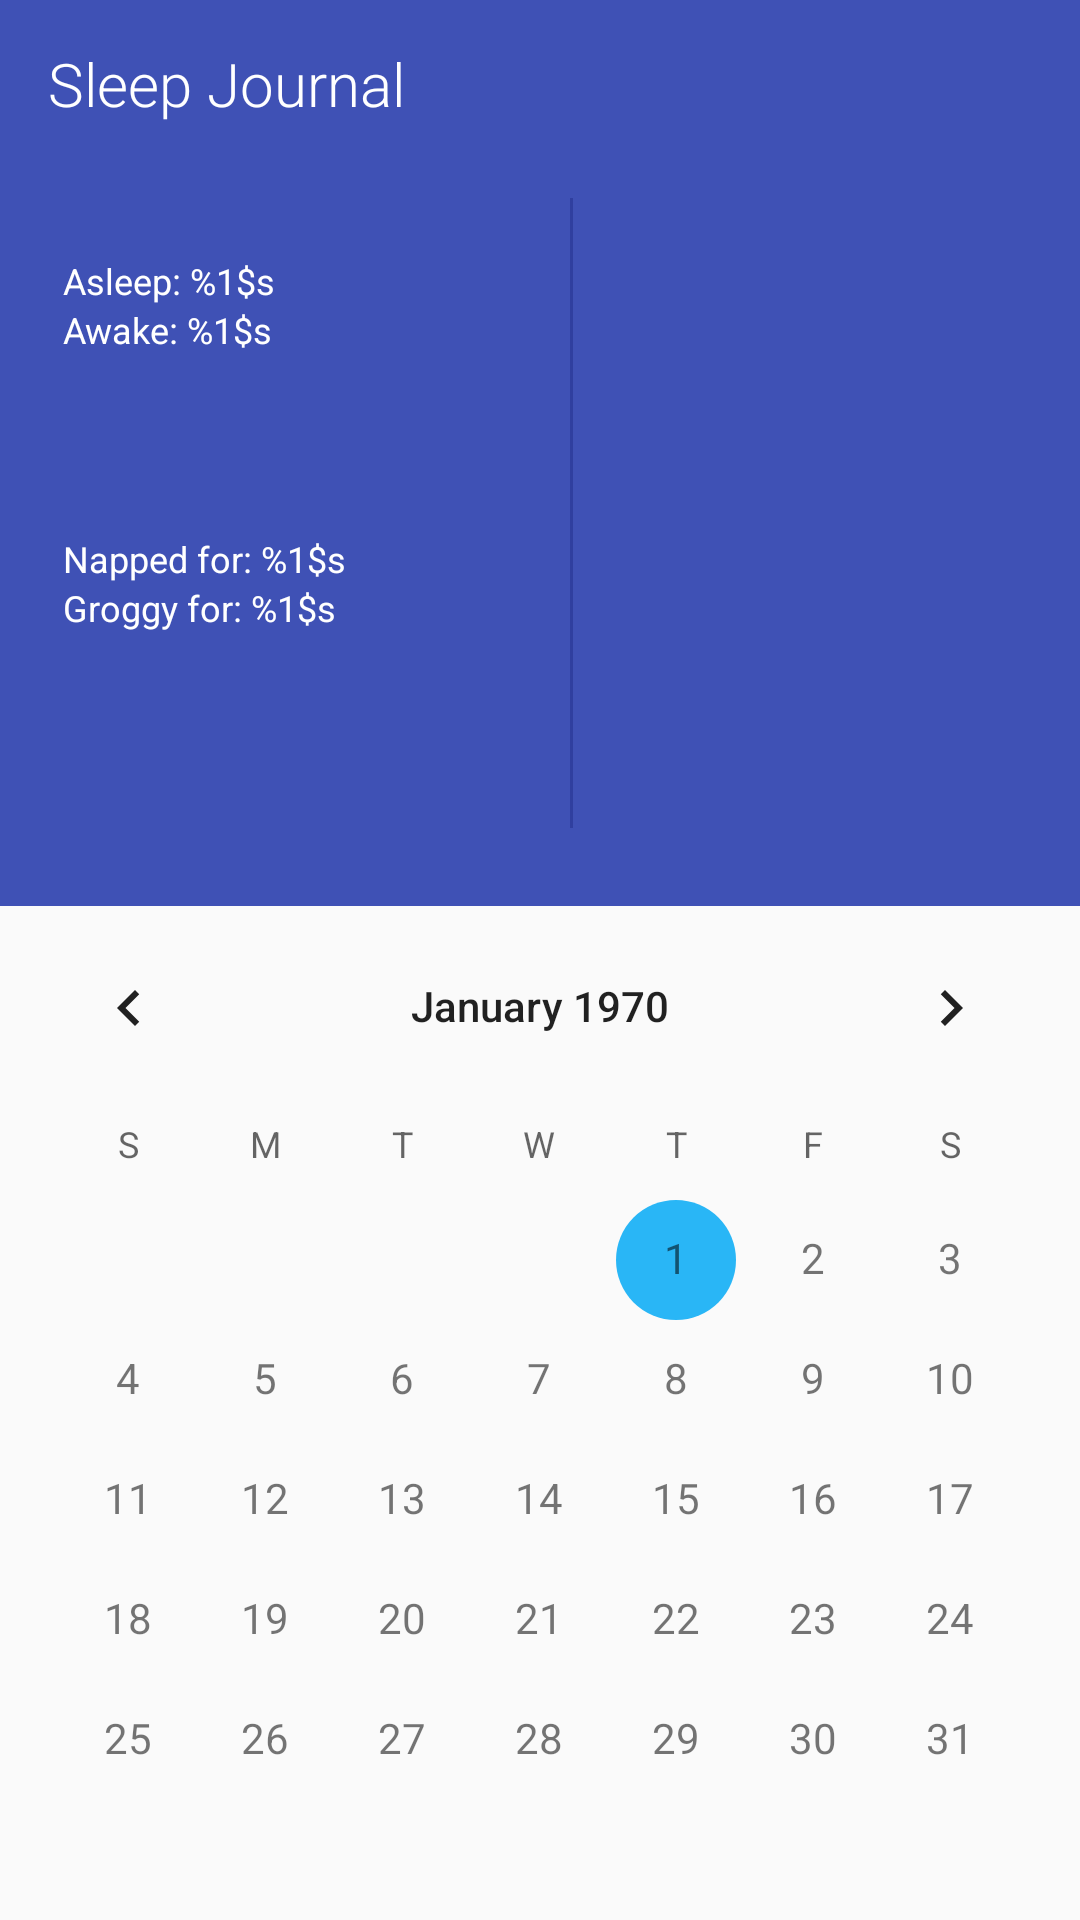

Layout XML and referenced resources for this Android screen:
<!-- AndroidManifest.xml: application theme AppTheme -->
<!-- res/layout/activity_main.xml -->
<?xml version="1.0" encoding="utf-8"?>
<android.support.design.widget.CoordinatorLayout xmlns:android="http://schemas.android.com/apk/res/android"
    xmlns:app="http://schemas.android.com/apk/res-auto"
    android:layout_width="match_parent"
    android:layout_height="match_parent"
    android:orientation="vertical">

    <android.support.design.widget.AppBarLayout
        android:id="@+id/app_bar_feed"
        android:layout_width="match_parent"
        android:layout_height="wrap_content"
        android:theme="@style/AppTheme.AppBarOverlay"
        app:elevation="0dp">

        <android.support.v7.widget.Toolbar
            android:id="@+id/app_bar_toolbar"
            android:layout_width="match_parent"
            android:layout_height="?attr/actionBarSize"
            android:background="@android:color/transparent"
            app:popupTheme="@style/AppTheme.PopupOverlay">

            <include layout="@layout/app_bar_title" />

        </android.support.v7.widget.Toolbar>

    </android.support.design.widget.AppBarLayout>

    <include layout="@layout/activity_main_content"/>

</android.support.design.widget.CoordinatorLayout>
<!-- res/layout/app_bar_title.xml (included above) -->
<?xml version="1.0" encoding="utf-8"?>
<LinearLayout xmlns:android="http://schemas.android.com/apk/res/android"
    android:layout_width="match_parent"
    android:layout_height="wrap_content"
    android:gravity="center"
    android:orientation="horizontal">

    <TextView
        android:id="@+id/app_bar_title"
        style="@style/TextAppearance.AppCompat.Widget.ActionBar.Title"
        android:layout_width="wrap_content"
        android:layout_height="wrap_content"
        android:ellipsize="end"
        android:fontFamily="sans-serif-light"
        android:singleLine="true"
        android:text="@string/app_name"
        android:textAppearance="?android:attr/textAppearanceMedium"
        android:textColor="@android:color/white"
        android:theme="@style/AppTheme.AppBarOverlay" />

    <View
        android:layout_width="0dp"
        android:layout_height="match_parent"
        android:layout_weight="1" />

    <ImageView
        android:id="@+id/app_bar_save"
        android:layout_width="wrap_content"
        android:layout_height="wrap_content"
        android:background="?attr/selectableItemBackgroundBorderless"
        android:clickable="true"
        android:contentDescription="@string/content_description_save_data"
        android:padding="5dp"
        android:src="@drawable/ic_save" />

</LinearLayout>
<!-- res/layout/activity_main_content.xml (included above) -->
<?xml version="1.0" encoding="utf-8"?>
<LinearLayout xmlns:android="http://schemas.android.com/apk/res/android"
    xmlns:app="http://schemas.android.com/apk/res-auto"
    android:layout_width="match_parent"
    android:layout_height="match_parent"
    android:orientation="vertical"
    app:layout_behavior="@string/appbar_scrolling_view_behavior">

    <include
        layout="@layout/activity_main_data"
        android:layout_width="match_parent"
        android:layout_height="0dp"
        android:layout_weight="1" />

    <CalendarView
        android:id="@+id/main_calendar_view"
        android:layout_width="match_parent"
        android:layout_height="wrap_content"
        android:dateTextAppearance="?android:attr/textAppearanceSmall" />

</LinearLayout>
<!-- res/layout/activity_main_data.xml (included above) -->
<?xml version="1.0" encoding="utf-8"?>
<LinearLayout xmlns:android="http://schemas.android.com/apk/res/android"
    android:layout_width="match_parent"
    android:layout_height="match_parent"
    android:background="@color/colorPrimary"
    android:orientation="horizontal"
    android:paddingBottom="@dimen/activity_vertical_margin">

    <LinearLayout
        android:id="@+id/main_data_tap_edit"
        android:layout_width="0dp"
        android:layout_height="match_parent"
        android:layout_marginEnd="5dp"
        android:layout_marginLeft="@dimen/activity_horizontal_margin"
        android:layout_marginRight="5dp"
        android:layout_marginStart="@dimen/activity_horizontal_margin"
        android:layout_weight="1"
        android:orientation="vertical"
        android:clickable="true"
        android:background="?attr/selectableItemBackground"
        android:padding="5dp">

        <TextView
            android:id="@+id/main_data_date"
            android:layout_width="wrap_content"
            android:layout_height="wrap_content"
            android:fontFamily="sans-serif"
            android:textColor="@android:color/white"
            android:textSize="18sp" />

        <TextView
            android:id="@+id/main_data_asleep"
            android:layout_width="wrap_content"
            android:layout_height="wrap_content"
            android:fontFamily="sans-serif"
            android:text="@string/format_asleep"
            android:textColor="@android:color/white"
            android:textSize="12sp" />

        <TextView
            android:id="@+id/main_data_awake"
            android:layout_width="wrap_content"
            android:layout_height="wrap_content"
            android:fontFamily="sans-serif"
            android:text="@string/format_awake"
            android:textColor="@android:color/white"
            android:textSize="12sp" />


        <View
            android:layout_width="match_parent"
            android:layout_height="0dp"
            android:layout_weight="1" />

        
            
            
            
            
            
            
            

        <TextView
            android:id="@+id/main_data_napped_for"
            android:layout_width="wrap_content"
            android:layout_height="wrap_content"
            android:fontFamily="sans-serif"
            android:text="@string/format_napped_for"
            android:textColor="@android:color/white"
            android:textSize="12sp" />

        <TextView
            android:id="@+id/main_data_groggy_for"
            android:layout_width="wrap_content"
            android:layout_height="wrap_content"
            android:fontFamily="sans-serif"
            android:text="@string/format_groggy_for"
            android:textColor="@android:color/white"
            android:textSize="12sp" />

        <View
            android:layout_width="match_parent"
            android:layout_height="0dp"
            android:layout_weight="1" />

        <LinearLayout
            android:layout_width="match_parent"
            android:layout_height="wrap_content"
            android:orientation="horizontal">

            
            <ImageButton
                android:id="@+id/main_data_graph"
                android:layout_width="wrap_content"
                android:layout_height="wrap_content"
                android:background="?attr/selectableItemBackgroundBorderless"
                android:clickable="true"
                android:contentDescription="@string/content_description_graph_day"
                android:padding="5dp"
                android:visibility="gone"
                android:src="@drawable/ic_graph" />

            <ImageButton
                android:id="@+id/main_data_edit"
                android:layout_width="wrap_content"
                android:layout_height="wrap_content"
                android:background="?attr/selectableItemBackgroundBorderless"
                android:clickable="true"
                android:contentDescription="@string/content_description_edit_data"
                android:padding="5dp"
                android:src="@drawable/ic_journal" />

        </LinearLayout>

    </LinearLayout>

    <View
        android:layout_width="1dp"
        android:layout_height="match_parent"
        android:layout_marginBottom="10dp"
        android:layout_marginTop="10dp"
        android:background="@color/colorPrimaryDark" />

    <android.support.v4.view.ViewPager
        android:id="@+id/main_data_container"
        android:layout_width="0dp"
        android:layout_height="match_parent"
        android:layout_weight="1"
        android:fitsSystemWindows="true" />

</LinearLayout>
<!-- resources referenced by this layout -->
<resources>
  <color name="colorPrimary">#3F51B5</color>
  <color name="colorPrimaryDark">#303F9F</color>
  <dimen name="activity_horizontal_margin">16dp</dimen>
  <dimen name="activity_vertical_margin">16dp</dimen>
  <!-- drawable ic_graph: png bitmap (drawable-hdpi, 8529 bytes) -->
  <string name="app_name">Sleep Journal</string>
  <string name="content_description_edit_data">Edit Displayed Data</string>
  <string name="content_description_graph_day">View Graph for day</string>
  <string name="content_description_save_data">Save sleep data</string>
  <string name="format_asleep">Asleep: %1$s</string>
  <string name="format_awake">Awake: %1$s</string>
  <string name="format_groggy_for">Groggy for: %1$s</string>
  <string name="format_napped_for">Napped for: %1$s</string>
  <string name="format_slept_for">Slept for: %1$s</string>
  <style name="AppTheme.AppBarOverlay" parent="ThemeOverlay.AppCompat.ActionBar" />
  <style name="AppTheme.PopupOverlay" parent="ThemeOverlay.AppCompat.Light" />
  <style name="AppTheme" parent="Theme.AppCompat.Light.NoActionBar">
          
          <item name="colorPrimary">@color/colorPrimary</item>
          <item name="colorPrimaryDark">@color/colorPrimaryDark</item>
          <item name="colorAccent">@color/colorAccent</item>
      </style>
  <color name="colorAccent">#29b6f6</color>
</resources>
